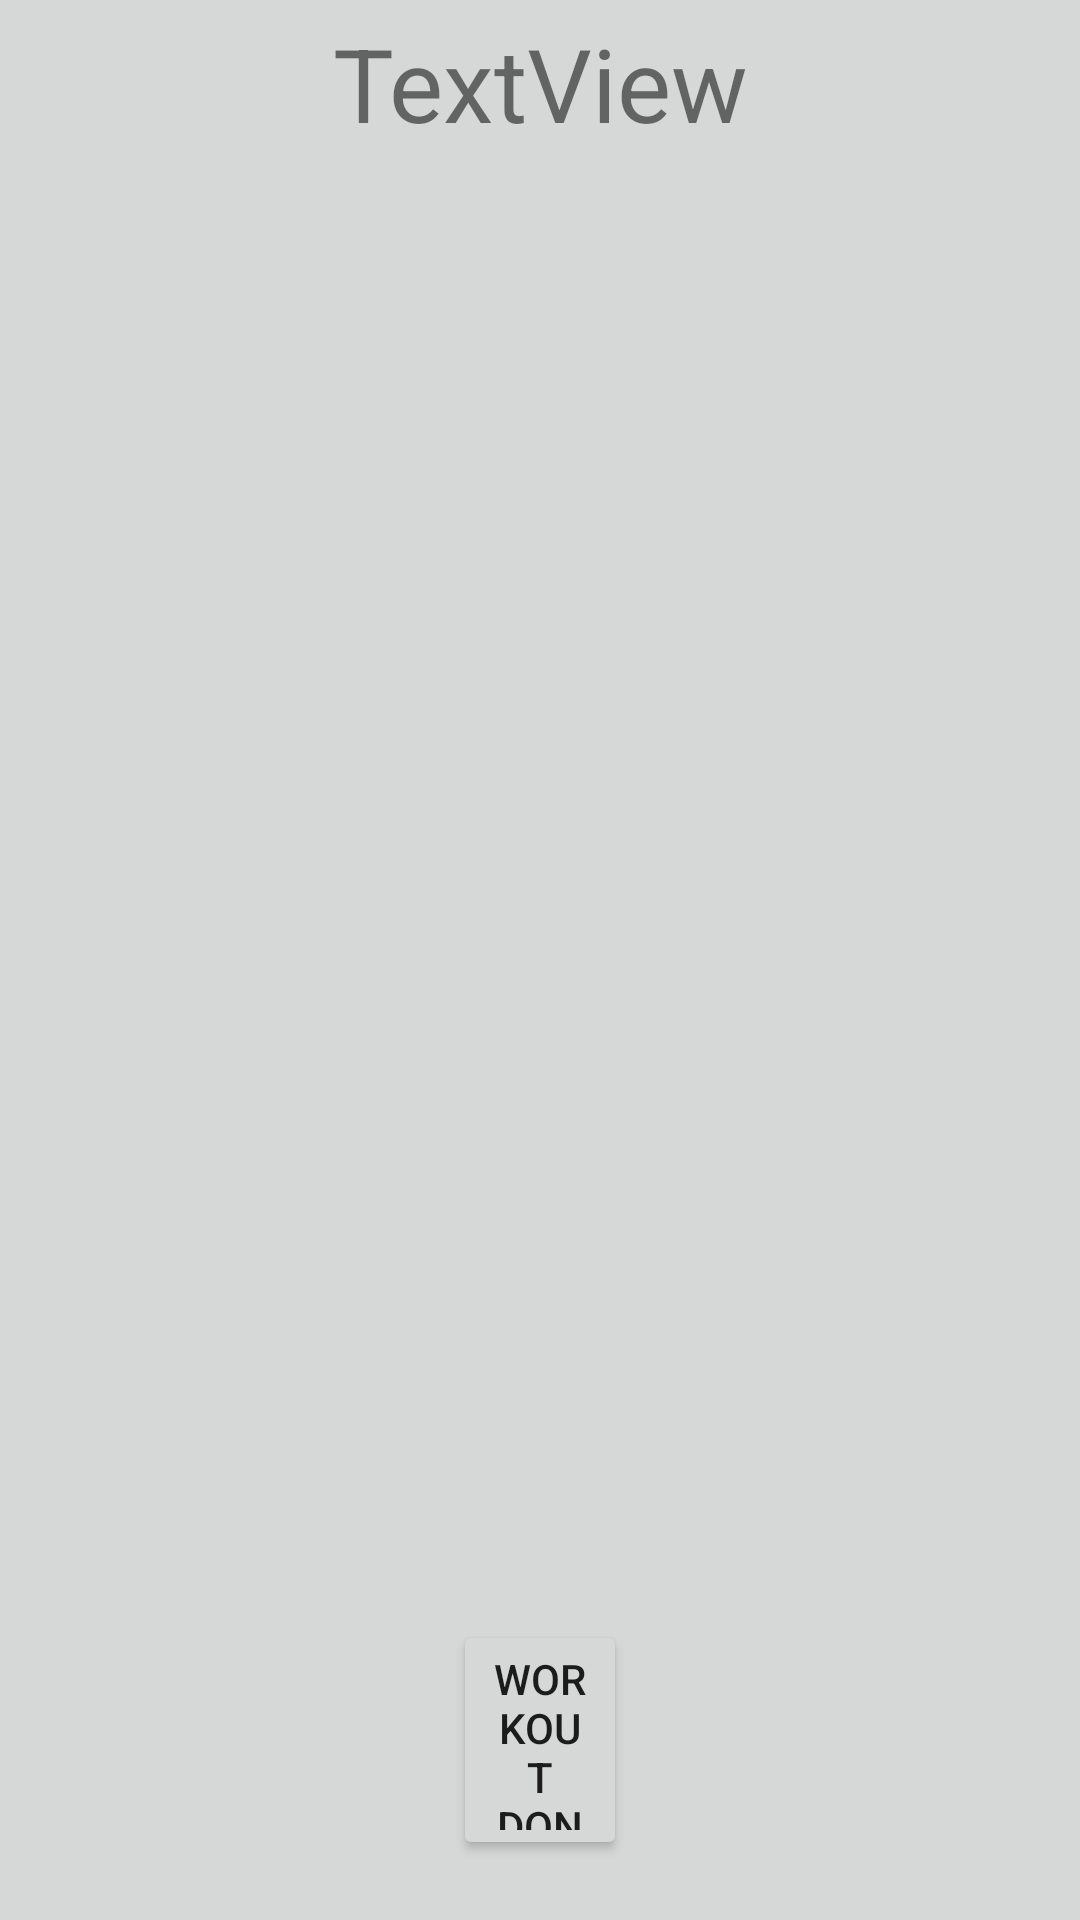

Reconstruct the res/layout file that produces this screen, plus the resources it refers to.
<!-- AndroidManifest.xml: application theme Theme.Project_420 -->
<!-- res/layout/activity_start_workout.xml -->
<?xml version="1.0" encoding="utf-8"?>
<RelativeLayout xmlns:android="http://schemas.android.com/apk/res/android"
    xmlns:app="http://schemas.android.com/apk/res-auto"
    xmlns:tools="http://schemas.android.com/tools"
    android:layout_width="match_parent"
    android:layout_height="match_parent"
    android:background="#D6D7D7"
    tools:context=".StartWorkoutActivity">

    

    

    <ListView
        android:id="@+id/listview"
        android:choiceMode="multipleChoice"
        android:layout_width="match_parent"
        android:layout_height="567dp"
        android:layout_alignParentStart="true"
        android:layout_alignParentTop="true"
        android:layout_alignParentBottom="true"
        android:layout_marginStart="0dp"
        android:layout_marginTop="80dp"
        android:layout_marginBottom="100dp">

    </ListView>

    

    <TextView
        android:textAlignment="center"
        android:id="@+id/Day"
        android:layout_width="365dp"
        android:layout_height="75dp"
        android:layout_alignParentTop="true"
        android:layout_centerHorizontal="true"
        android:layout_marginTop="5dp"
        android:text="TextView"
        android:textSize="34sp" />

    

    <Button
        android:id="@+id/doneButton"
        android:layout_width="110dp"
        android:layout_height="80dp"
        android:layout_alignParentStart="true"
        android:layout_alignParentEnd="true"
        android:layout_alignParentBottom="true"
        android:layout_marginStart="151dp"
        android:layout_marginEnd="151dp"
        android:layout_marginBottom="20dp"
        android:onClick="doneButton"
        android:text="@string/doneButton" />

</RelativeLayout>
<!-- resources referenced by this layout -->
<resources>
  <string name="doneButton">Workout done</string>
  <style name="Theme.Project_420" parent="Theme.MaterialComponents.DayNight.DarkActionBar">
          
          <item name="colorPrimary">@color/gymlog_turq</item>
          <item name="colorPrimaryVariant">@color/gymlog_turq2</item>
          <item name="colorOnPrimary">@color/white</item>
          
          <item name="colorSecondary">@color/gymlog_turq</item>
          <item name="colorSecondaryVariant">@color/gymlog_turq2</item>
          <item name="colorOnSecondary">@color/black</item>
          
          <item name="android:statusBarColor" tools:targetApi="l">?attr/colorPrimaryVariant</item>
          
      </style>
  <color name="gymlog_turq">#39b7ae</color>
  <color name="gymlog_turq2">#257771</color>
  <color name="white">#FFFFFFFF</color>
  <color name="black">#FF000000</color>
</resources>
